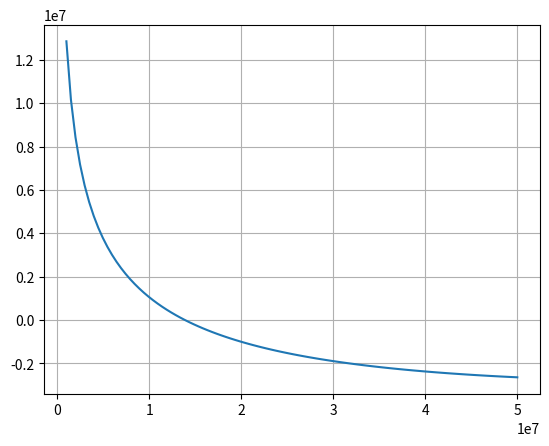

Python code for this plot:
import numpy as np
import sympy
from matplotlib import pyplot as plt

#課題２より#################################################
#環境についてのパラメタ
R_0 = 8314.3 # J/(kmolK) 
gam = 1.4 #比熱比

#推進剤に関するパラメタ
#酸化剤　F2
W_o = 38# 単位[kg/kmol]　酸化剤剤分子量
rho_o = 1510# 単位[kg/m3]　酸化剤密度

#燃料　H2
W_f = 2# 単位[kg/kmol]　燃料分子量
rho_f = 71# 単位[kg/m3]　燃料密度

#燃焼室
p_c = 10e6 #燃焼室圧力　Pa
MR_c = 4.4 #燃焼室質量混合比(o/f)

############################################################

#プリバーナ
MR_b = 19/8 #ガスジェネレータ質量混合比(o/f) 化学量論比の1/8
p_b = sympy.Symbol("p_b") #プリバーナ圧力
nR = MR_b*W_f/W_o
M = 1/(1+nR)* W_f + nR/(1+nR)*W_o

#圧力損失
alpha = 0.2
beta = 0.2
gamma = 0.4

#タービン
p_1 = p_b #タービン入口圧力
#p_2 = 
T_1 = 1000 #タービン入口温度
# T_2 = #タービン出口温度
eta_t = 0.75
C_p = gam / (gam-1) * R_0/M #定圧モル比熱

#ポンプ
eta_pdo = 0.7
eta_po = 0.7
eta_pf = 0.7

#質量流量
G_bf = 1
G_cf = G_bf
G_bo = MR_b
G_co = G_cf*MR_c
G_f = G_cf

#圧力損失
def pressure_loss(p_b):
    dp_ic = alpha*p_c
    dp_ib = beta*p_b
    dp_cool = gamma*p_c
    p_pf = dp_cool + dp_ib + p_b
    p_2 = p_c +dp_ic #タービン出口圧力
    p_po = dp_ic + p_c
    dp_pdo = dp_ib + p_b - p_po
    return dp_pdo, p_po, p_pf, p_2


if __name__ == "__main__":
    dp_pdo, p_po, p_pf, p_2 = pressure_loss(p_b)

    #ポンプ駆動とタービン出力のつり合い式
    eq = G_bo*dp_pdo/rho_o/eta_pdo + (G_co + G_bo)*p_po/rho_o/eta_po + G_f*p_pf/rho_f/eta_pf - (G_bo + G_bf)*C_p*eta_t*T_1*(1-(p_2/p_1)**((gam-1)/gam))
    # fa = sympy.solve(eq,p_b)
    # print(fa[0])
    
    #グラフ描画
    pb_lst = np.linspace(1e6, 5e7, 100)
    vallst = []
    for val in pb_lst:
        vallst.append(eq.subs(p_b,val))
    fig, ax = plt.subplots()
    ax.plot(pb_lst, vallst)
    ax.grid()
    plt.show()
    
    #二分法で解を見つける
    mn = 1e7
    mx = 1.5e7
    mean = (mn + mx)/2
    while abs(eq.subs(p_b, mean)) > 10**-6:
        mean = (mn + mx)/2
        if eq.subs(p_b, mean)< 0 :
            mx = mean
        else :
            mn = mean
    p_b = mean
    print(f"p_b:{p_b}")  
    
    #outputs
    dp_pdo, p_po, p_pf, p_2 = pressure_loss(p_b)
    print(f"p_po:{p_po}")
    print(f"p_pf:{p_pf}")

    #推力、ペイロード比は変化なし
